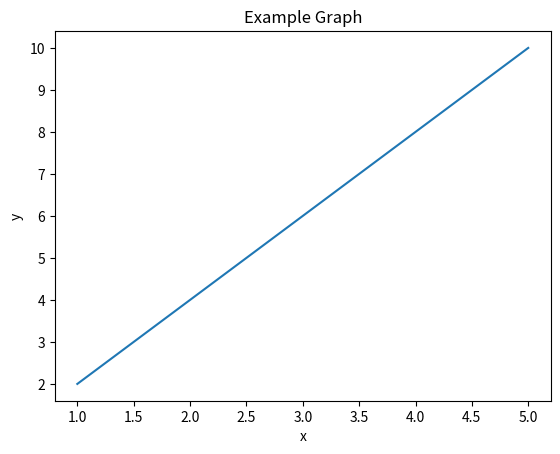

Python code for this plot:
import matplotlib.pyplot as plt

x = [1, 2, 3, 4, 5]
y = [2, 4, 6, 8, 10]

plt.plot(x, y)
plt.xlabel('x')
plt.ylabel('y')
plt.title('Example Graph')
plt.show()
